The GitHub repository ikathuria/GestureRecognition contains a labelled image folder "data2" with 14 categories: down gesture, eight hand gesture, five hand gesture, four hand gesture, left gesture, nine hand gesture, off gesture, one hand gesture, right gesture, seven hand gesture, six hand gesture, three hand gesture, two hand gesture, zero hand gesture. Examples follow, each with its label.

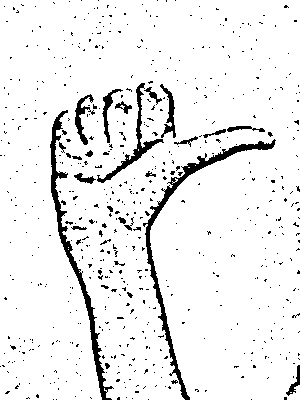
Label: right gesture

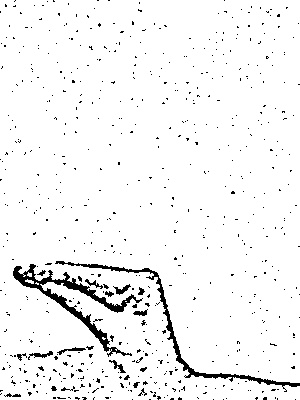
Label: seven hand gesture

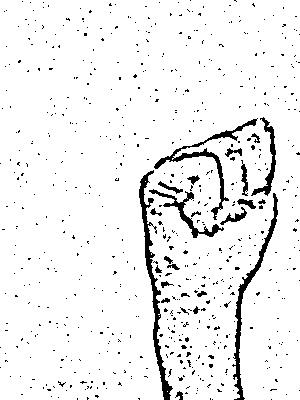
Label: off gesture

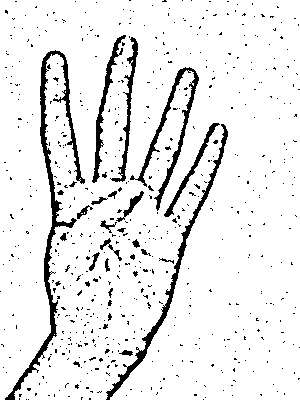
Label: four hand gesture

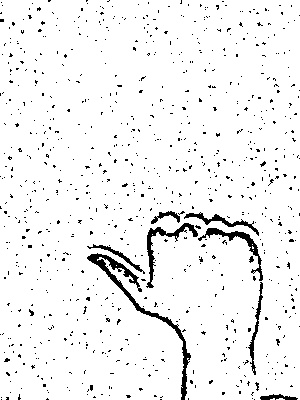
Label: left gesture

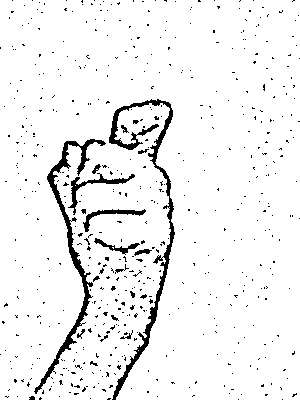
Label: nine hand gesture
